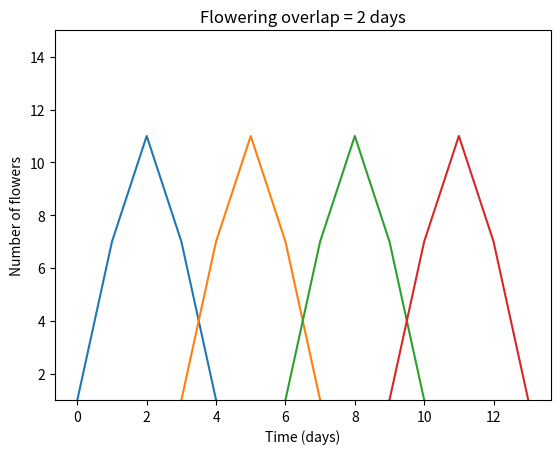

This figure's Python source:
#temp file for miscellanious code

#To plot illustrative graph for 'Notes'
import numpy as np
import matplotlib.pyplot as plt

N = 4    #number of individuals
T = 14    #number of days of flowering for the population
T_mean = np.array([2, 5, 8, 11])     #mean flowering day for each individual
T_sd = np.array([1, 1, 1, 1])       #standard deviation of distribution of flowering days
scale = np.array([30, 30, 30, 30])  #sets the intensity of flowering for each individual

flowering_data = np.zeros((N, T))  

#define a function that gives standard normal distribution centred at x
def gaussian(x, mean, std):
    value = (1/(std*np.sqrt(2*np.pi)) * np.exp(-((x - mean)**2)/2*(std**2)))
    return value

for i in range(N):
    for j in range(T):
        flowering_data[i, j] = int(scale[i]*gaussian(j, T_mean[i], T_sd[i]))

t = np.arange(T)

for i in range(N):
    plt.plot(t, flowering_data[i])

plt.xlabel('Time (days)')
plt.ylabel('Number of flowers')
plt.title('Flowering overlap = 2 days')
plt.ylim(1, 15)
plt.show()
